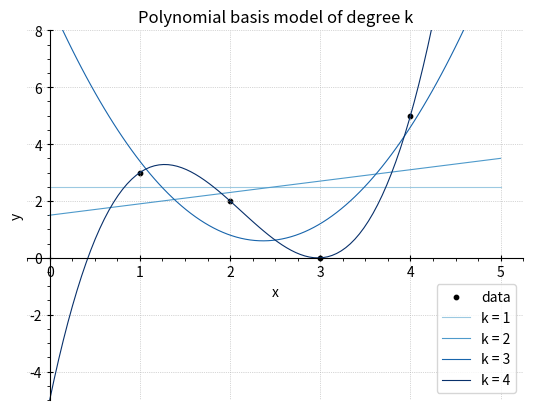
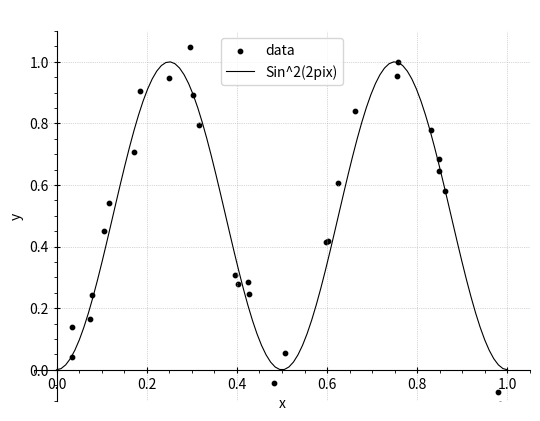
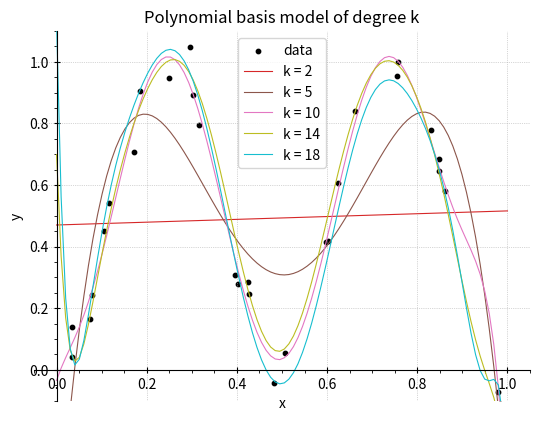

These figures' Python source, in order:
import numpy as np
import matplotlib.pyplot as plt
import matplotlib.ticker as ticker
import matplotlib.cm as cm

xdata = np.array([1, 2, 3, 4])
ydata = np.array([3, 2, 0, 5])
print(f'X = {xdata}')
print(f'y = {ydata}')


def poly_basis (x,k) :
    return np.column_stack([np.asarray(x) ** i for i in range(k)])

def lin_reg_sol (theta, y) :
    return np.linalg.inv(theta.T@theta)@theta.T@y

def lin_reg_sol_k(x,y,k) :
    theta = poly_basis(x,k)
    print('Theta = ')
    print(theta)
    w = lin_reg_sol(theta,y)
    y_hat = theta @ w
    mse = np.mean((y - y_hat)**2)
    return [w, y_hat, mse]

def fit_lin_reg(xdata, ydata, k_values, ) :
    results = []
    for k in k_values:
        print('for k=', k)
        sol = lin_reg_sol_k(xdata, ydata, k)
        print('w =', sol[0])
        print('y_hat = ', sol[1])
        print('mse = ', sol[2])
        print(' ')
        results.append((k, sol[0], sol[1], sol[2]))
    return results

def plot_models(xdata, ydata, results, xmin, xmax, ymin, ymax, colormap='tab10' ) :
    x_points = np.linspace(xmin, xmax, 100)
    fig, ax = plt.subplots()

    ax.scatter(xdata, ydata, color='black', label='data', s=10)

    cmap = getattr(cm, colormap)
    colours = cmap(np.linspace(0.38, 1, len(results)))

    for (k, w, _, _), colour in zip(results, colours):
        theta_points = poly_basis(x_points, k)
        y_points = theta_points @ w
        ax.plot(x_points, y_points, color=colour, label=f'k = {k}', linewidth=0.8)

    ax.set_ylim(ymin, ymax)

    ax.spines['left'].set_position('zero')
    ax.spines['bottom'].set_position('zero')
    ax.spines['right'].set_color('none')
    ax.spines['top'].set_color('none')

    ax.xaxis.set_ticks_position('bottom')
    ax.yaxis.set_ticks_position('left')
    ax.tick_params(axis='both', direction='inout', length=4)

    ax.xaxis.set_minor_locator(ticker.AutoMinorLocator(4))
    ax.yaxis.set_minor_locator(ticker.AutoMinorLocator(4))
    ax.tick_params(which='minor', length=2)

    ax.grid(True, linestyle=':', linewidth=0.5)
    ax.set_xlabel('x')
    ax.set_ylabel('y')
    ax.set_title('Polynomial basis model of degree k')
    ax.legend()
    return fig, ax

print(' ')
print('Q1.1')
#w_list=[]
k_values = [1,2,3,4]

lm = fit_lin_reg(xdata, ydata, k_values)
fig, ax = plot_models(xdata, ydata, lm, 0, 5, -5, 8, colormap='Blues')

#for k in k_values :
#    print('for k=',k)
#    sol = lin_reg_sol_k(xdata,ydata,k)
#    w_list.append(sol[0])
#    print('w =',sol[0])
#    print('y_hat = ',sol[1])
#    print('mse = ',sol[2])
#    print(' ')

print(' ')

#x_points = np.linspace(0,5,100)
#fig, ax = plt.subplots()

#ax.scatter(xdata, ydata, color='black', label='data', s=10)

# colours = cm.Blues(np.linspace(0.38, 1, len(w_list)))
#
# for k, w, colour in zip(k_values, w_list, colours) :
#     theta_points = poly_basis(x_points,k)
#     y_points = theta_points @ w
#     ax.plot(x_points,y_points, color = colour,label=f'k = {k}', linewidth=0.8)
#
# ax.set_ylim(-5, 8)
#
# ax.spines['left'].set_position('zero')
# ax.spines['bottom'].set_position('zero')
# ax.spines['right'].set_color('none')
# ax.spines['top'].set_color('none')
#
# ax.xaxis.set_ticks_position('bottom')
# ax.yaxis.set_ticks_position('left')
# ax.tick_params(axis='both', direction='inout', length=4)
#
# ax.xaxis.set_minor_locator(ticker.AutoMinorLocator(4))
# ax.yaxis.set_minor_locator(ticker.AutoMinorLocator(4))
# ax.tick_params(which='minor', length=2)
#
# ax.grid(True, linestyle=':', linewidth=0.5)
# ax.set_xlabel('x')
# ax.set_ylabel('y')
# ax.set_title('Polynomial basis model of degree k')
# ax.legend()

#plt.show()
#plt.close('all')

print('Q1.2')
import random
from scipy.stats import norm

def g(x) :
    return np.sin(2 * np.pi *x) ** 2

ydata = []
xdata = []
for i in range(30) :
    rand = random.uniform(0,1)
    xdata.append(rand)
    rande = random.uniform(0,1)
    epsilon = norm.ppf(rande, loc=0, scale=0.07)
    ydata.append(g(rand) + epsilon)

print(f'x = {xdata}')
print(f'y = {ydata}')

x_points = np.linspace(0,1,100)
fig, ax = plt.subplots()

ax.scatter(xdata, ydata, color='black', label='data', s=10)

ax.plot(x_points,g(x_points), color = 'black' ,label='Sin^2(2pix)', linewidth=0.8)

ax.set_ylim(-0.1, 1.1)

ax.spines['left'].set_position('zero')
ax.spines['bottom'].set_position('zero')
ax.spines['right'].set_color('none')
ax.spines['top'].set_color('none')

ax.xaxis.set_ticks_position('bottom')
ax.yaxis.set_ticks_position('left')
ax.tick_params(axis='both', direction='inout', length=4)

ax.xaxis.set_minor_locator(ticker.AutoMinorLocator(4))
ax.yaxis.set_minor_locator(ticker.AutoMinorLocator(4))
ax.tick_params(which='minor', length=2)

ax.grid(True, linestyle=':', linewidth=0.5)
ax.set_xlabel('x')
ax.set_ylabel('y')
ax.set_title(' ')
ax.legend()

#plt.show()
#plt.close('all')


w_list = []
k_values = [2,5,10,14,18]
lm = fit_lin_reg(xdata, ydata, k_values)
fig, ax = plot_models(xdata, ydata, lm, 0, 1, -0.1, 1.1)
plt.show()
# for k in k_values :
#     print('for k=',k)
#     sol = lin_reg_sol_k(xdata,ydata,k)
#     w_list.append(sol[0])
#     print('w =',sol[0])
#     print('y_hat = ',sol[1])
#     print('mse = ',sol[2])
#     print(' ')

# x_points = np.linspace(0,1,100)
# fig, ax = plt.subplots()
#
# ax.scatter(xdata, ydata, color='black', label='data', s=10)
#
# colours = cm.tab10(np.linspace(0.38, 1, len(w_list)))
#
# for k ,w, colour in zip(k_values, w_list, colours) :
#     theta_points = poly_basis(x_points,k)
#     y_points = theta_points @ w
#     ax.plot(x_points,y_points, color = colour,label=f'k = {k}', linewidth=0.8)
#
# ax.set_ylim(-0.1, 1.1)
#
# ax.spines['left'].set_position('zero')
# ax.spines['bottom'].set_position('zero')
# ax.spines['right'].set_color('none')
# ax.spines['top'].set_color('none')
#
# ax.xaxis.set_ticks_position('bottom')
# ax.yaxis.set_ticks_position('left')
# ax.tick_params(axis='both', direction='inout', length=4)
#
# ax.xaxis.set_minor_locator(ticker.AutoMinorLocator(4))
# ax.yaxis.set_minor_locator(ticker.AutoMinorLocator(4))
# ax.tick_params(which='minor', length=2)
#
# ax.grid(True, linestyle=':', linewidth=0.5)
# ax.set_xlabel('x')
# ax.set_ylabel('y')
# ax.set_title('Polynomial basis model of degree k')
# ax.legend()

plt.show()
plt.close('all')
